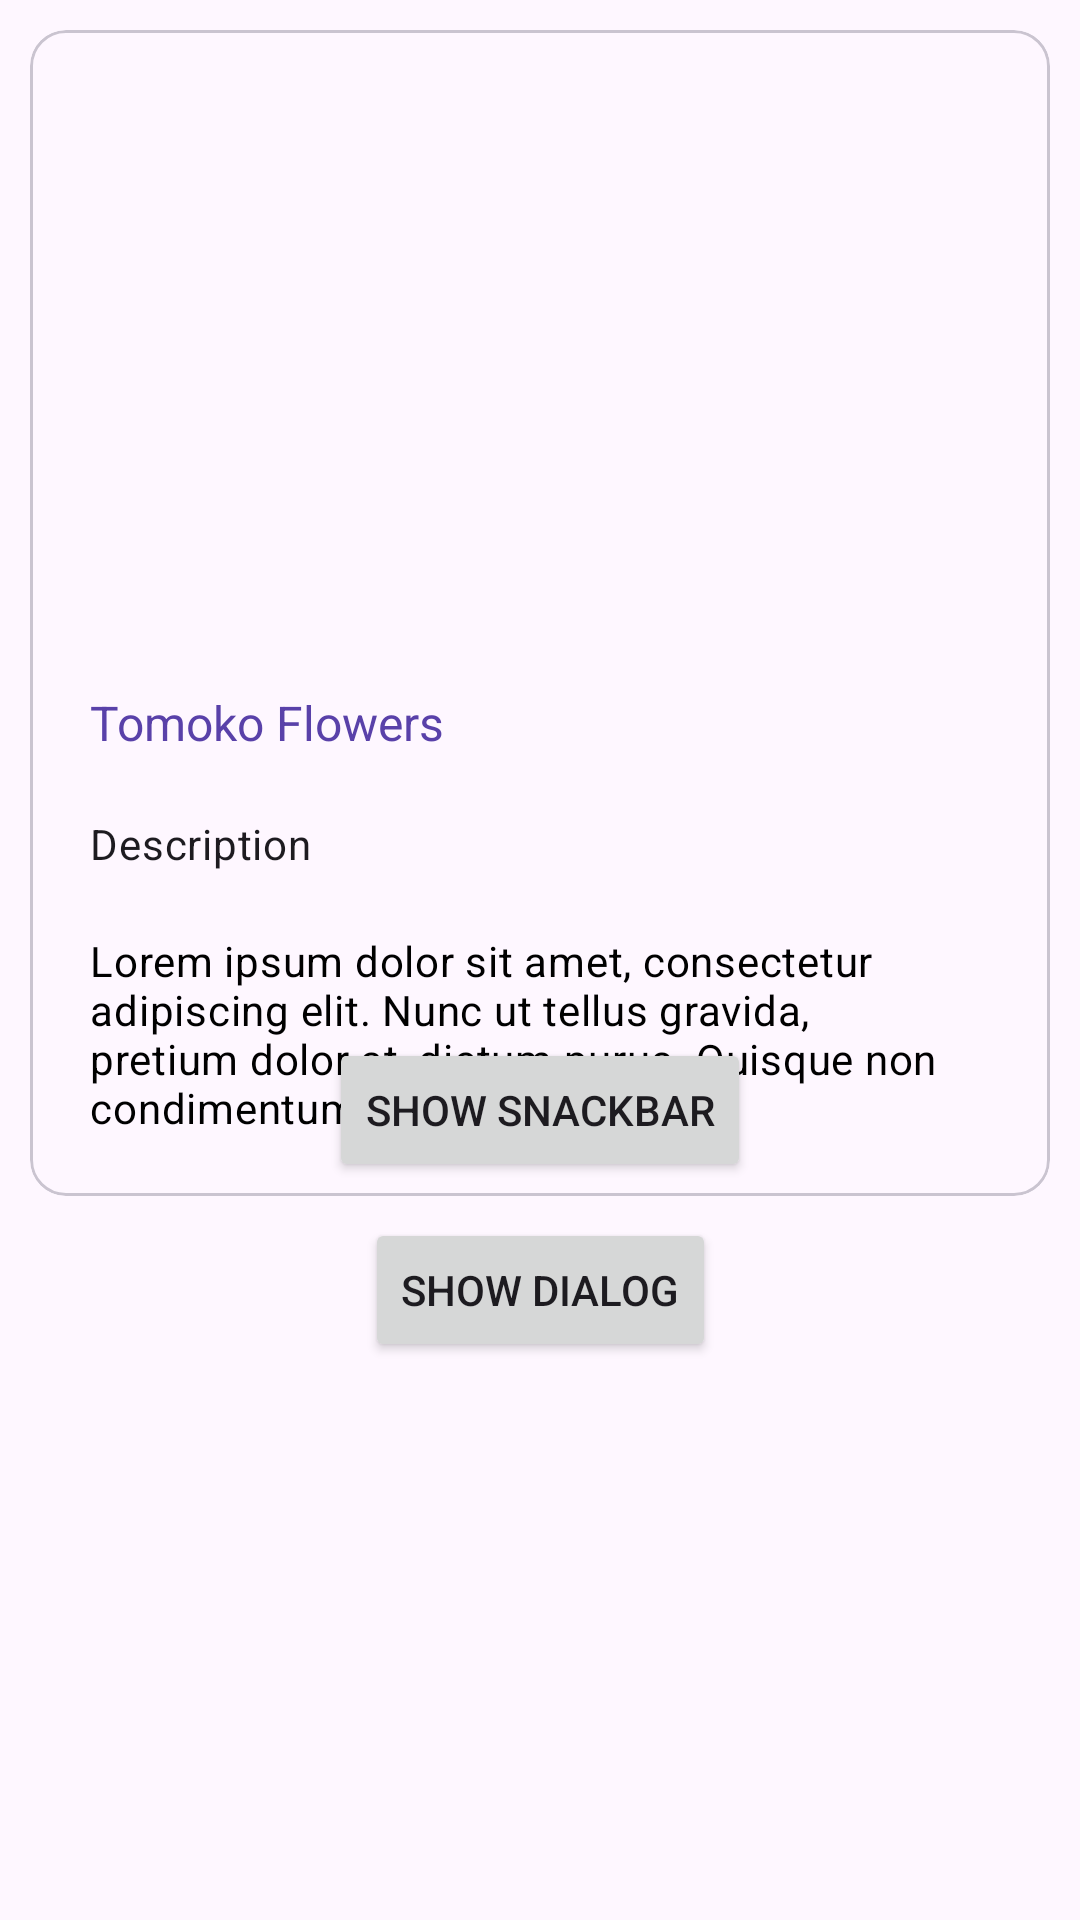

Write the Android layout XML for this screen, with the resource values it uses.
<!-- AndroidManifest.xml: application theme Theme.Tikiapp -->
<!-- res/layout/activity_home.xml -->
<?xml version="1.0" encoding="utf-8"?>
<androidx.constraintlayout.widget.ConstraintLayout xmlns:android="http://schemas.android.com/apk/res/android"
    xmlns:app="http://schemas.android.com/apk/res-auto"
    xmlns:tools="http://schemas.android.com/tools"
    android:layout_width="match_parent"
    android:layout_height="match_parent"
    tools:context=".HomeActivity"
    >
    <com.google.android.material.card.MaterialCardView
    android:id="@+id/materialCard"
    android:layout_width="match_parent"
    android:layout_height="wrap_content"
    android:layout_margin="10dp"
        app:layout_constraintTop_toTopOf="parent"
        >
    <LinearLayout
        android:layout_width="match_parent"
        android:layout_height="wrap_content"
        android:orientation="vertical"
        >
        <ImageView
            android:layout_width="match_parent"
            android:layout_height="200dp"
            app:srcCompat="@drawable/tomoko_card"
            android:scaleType="centerCrop"
            android:contentDescription="tomoko image"
            />
        <LinearLayout
            android:layout_width="match_parent"
            android:layout_height="wrap_content"
            android:orientation="vertical"
            android:padding="20dp"
            >
            <TextView
                android:layout_width="wrap_content"
                android:layout_height="wrap_content"
                android:text="Tomoko Flowers"
                android:textColor="@color/primary"
                android:textSize="16sp"
                />
            <TextView
                android:layout_width="wrap_content"
                android:layout_height="wrap_content"
                android:layout_marginTop="20dp"
                android:text="Description"
                android:textAppearance="?attr/textAppearanceBody2"
                android:textColor="@color/gray"
                />
            <TextView
                android:layout_width="wrap_content"
                android:layout_height="wrap_content"
                android:layout_marginTop="20dp"
                android:text="Lorem ipsum dolor sit amet, consectetur adipiscing elit. Nunc ut tellus gravida, pretium dolor at, dictum purus. Quisque non condimentum elit. "
                android:textAppearance="?attr/textAppearanceBody2"
                android:textColor="@color/black"
                />
        </LinearLayout>
    </LinearLayout>
</com.google.android.material.card.MaterialCardView>
    <Button
        android:id="@+id/snackbar_btn"
        android:layout_width="wrap_content"
        android:layout_height="wrap_content"
        android:layout_marginTop="90dp"
        android:text="Show Snackbar"
        android:clickable="true"
        app:layout_constraintBottom_toBottomOf="parent"
        app:layout_constraintEnd_toEndOf="parent"
        app:layout_constraintStart_toStartOf="parent"
        app:layout_constraintTop_toTopOf="@+id/materialCard"
        />
    <Button
        android:id="@+id/dialog_btn"
        android:layout_width="wrap_content"
        android:layout_height="wrap_content"
        android:text="Show Dialog"
        android:clickable="true"
        android:layout_marginTop="60dp"
        app:layout_constraintEnd_toEndOf="parent"
        app:layout_constraintStart_toStartOf="parent"
        app:layout_constraintTop_toTopOf="@+id/snackbar_btn"
        />


</androidx.constraintlayout.widget.ConstraintLayout>
<!-- resources referenced by this layout -->
<resources>
  <color name="black">#FF000000</color>
  <color name="primary">#5941A9</color>
  <style name="Theme.Tikiapp" parent="Theme.Material3.DayNight.NoActionBar">
          
          <item name="colorPrimary">#5941A9</item>
          <item name="colorPrimaryVariant">#6D72C3</item>
          <item name="colorOnPrimary">@color/white</item>
          
          <item name="colorSecondary">#5941A9</item>
          <item name="colorSecondaryVariant">#1D1128</item>
          <item name="colorOnSecondary">@color/black</item>
          
          <item name="android:statusBarColor" tools:targetApi="l">?attr/colorPrimaryVariant</item>
          
      </style>
  <color name="white">#FFFFFFFF</color>
</resources>
